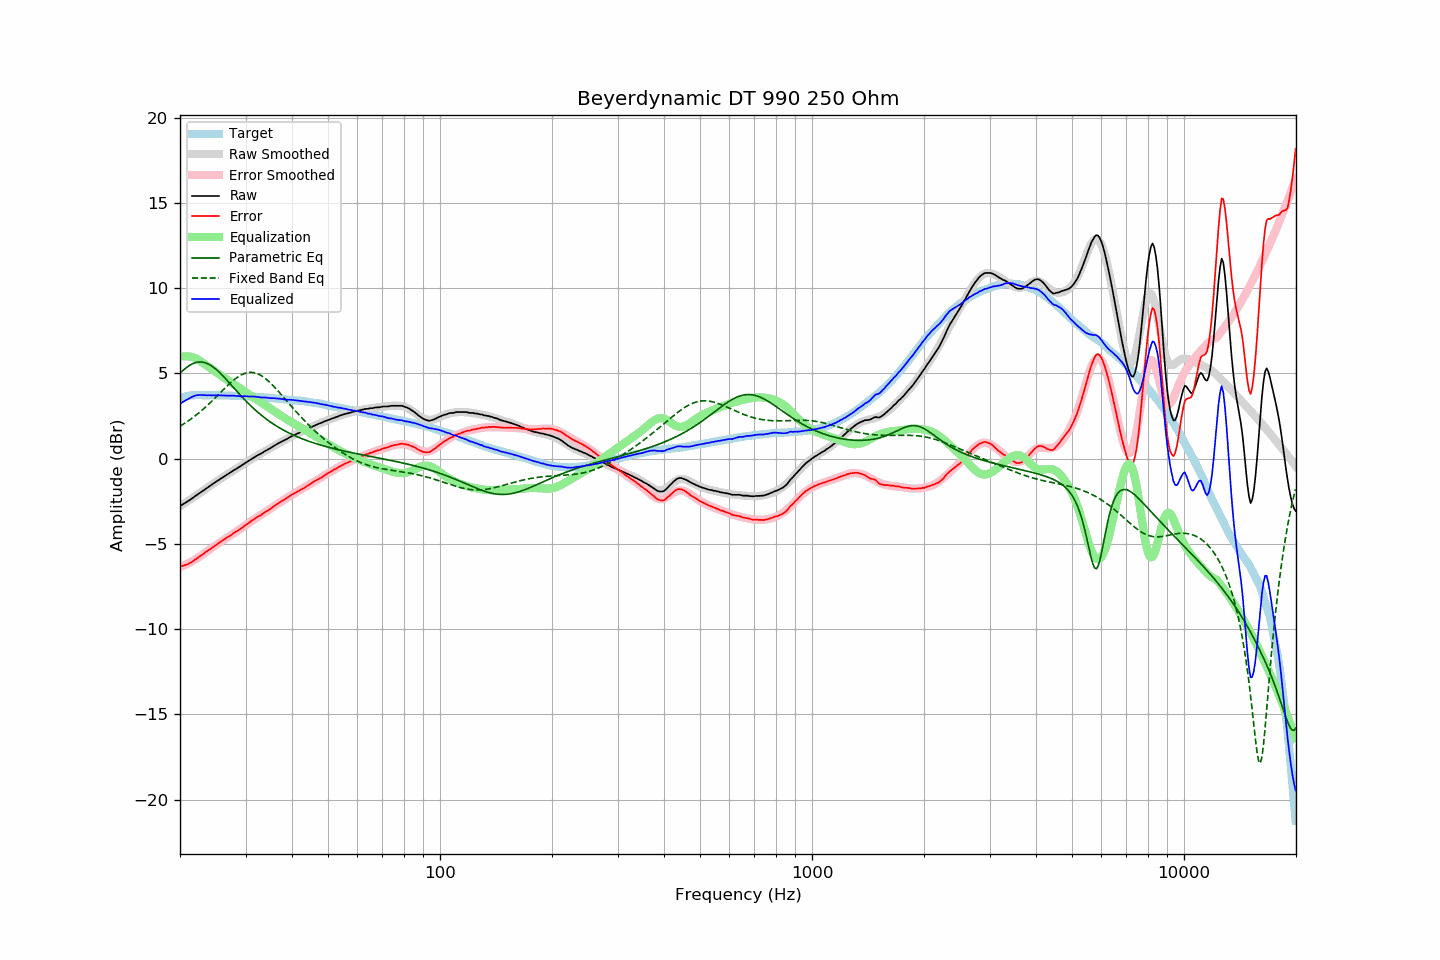

Values plotted in this chart, from the file beside it:
frequency, raw, error, smoothed, error_smoothed, equalization, parametric_eq, fixed_band_eq, equalized_raw, equalized_smoothed, target
20.00, -2.78, -6.33, -2.79, -6.36, 6.00, 5.01, 1.90, 3.22, 3.21, 3.55
20.20, -2.72, -6.30, -2.73, -6.32, 6.00, 5.10, 1.96, 3.28, 3.27, 3.58
20.40, -2.67, -6.28, -2.67, -6.28, 6.00, 5.18, 2.02, 3.33, 3.33, 3.61
20.61, -2.61, -6.24, -2.61, -6.24, 6.00, 5.26, 2.08, 3.39, 3.39, 3.63
20.81, -2.56, -6.22, -2.55, -6.19, 6.00, 5.34, 2.14, 3.44, 3.45, 3.66
21.02, -2.50, -6.19, -2.49, -6.15, 5.99, 5.41, 2.20, 3.49, 3.51, 3.69
21.23, -2.43, -6.13, -2.42, -6.10, 5.98, 5.47, 2.27, 3.55, 3.56, 3.70
21.44, -2.37, -6.08, -2.36, -6.05, 5.97, 5.52, 2.34, 3.60, 3.61, 3.71
21.66, -2.30, -6.02, -2.30, -6.00, 5.94, 5.57, 2.40, 3.64, 3.65, 3.72
21.87, -2.23, -5.95, -2.23, -5.94, 5.91, 5.61, 2.48, 3.68, 3.68, 3.72
22.09, -2.16, -5.89, -2.17, -5.89, 5.87, 5.64, 2.55, 3.71, 3.70, 3.72
22.31, -2.10, -5.82, -2.10, -5.83, 5.82, 5.66, 2.63, 3.72, 3.72, 3.72
22.54, -2.03, -5.76, -2.04, -5.76, 5.76, 5.67, 2.70, 3.73, 3.73, 3.72
22.76, -1.97, -5.69, -1.97, -5.70, 5.70, 5.67, 2.78, 3.73, 3.73, 3.72
22.99, -1.90, -5.61, -1.90, -5.63, 5.63, 5.66, 2.86, 3.73, 3.72, 3.71
23.22, -1.84, -5.55, -1.84, -5.56, 5.56, 5.64, 2.95, 3.72, 3.72, 3.71
23.45, -1.77, -5.48, -1.77, -5.49, 5.49, 5.61, 3.03, 3.72, 3.72, 3.71
23.69, -1.71, -5.42, -1.71, -5.42, 5.42, 5.57, 3.12, 3.71, 3.72, 3.71
23.92, -1.64, -5.35, -1.64, -5.36, 5.36, 5.53, 3.21, 3.72, 3.72, 3.71
24.16, -1.58, -5.30, -1.58, -5.29, 5.29, 5.48, 3.30, 3.71, 3.72, 3.72
24.40, -1.51, -5.23, -1.51, -5.22, 5.22, 5.41, 3.39, 3.71, 3.71, 3.72
24.65, -1.44, -5.15, -1.45, -5.16, 5.16, 5.35, 3.48, 3.72, 3.71, 3.71
24.89, -1.38, -5.09, -1.38, -5.09, 5.09, 5.27, 3.57, 3.71, 3.71, 3.71
25.14, -1.32, -5.03, -1.32, -5.03, 5.03, 5.19, 3.67, 3.71, 3.71, 3.71
25.39, -1.25, -4.96, -1.26, -4.96, 4.96, 5.10, 3.76, 3.71, 3.71, 3.71
25.65, -1.19, -4.90, -1.19, -4.90, 4.90, 5.01, 3.86, 3.71, 3.71, 3.71
25.91, -1.13, -4.83, -1.13, -4.84, 4.84, 4.92, 3.95, 3.70, 3.70, 3.70
26.16, -1.07, -4.77, -1.07, -4.77, 4.77, 4.82, 4.05, 3.70, 3.70, 3.70
26.43, -1.01, -4.71, -1.01, -4.71, 4.71, 4.72, 4.14, 3.70, 3.70, 3.70
26.69, -0.95, -4.65, -0.95, -4.65, 4.65, 4.62, 4.23, 3.70, 3.70, 3.70
26.96, -0.89, -4.59, -0.89, -4.58, 4.58, 4.51, 4.32, 3.69, 3.69, 3.70
27.23, -0.83, -4.53, -0.83, -4.52, 4.52, 4.41, 4.41, 3.69, 3.69, 3.70
27.50, -0.77, -4.47, -0.77, -4.46, 4.46, 4.30, 4.49, 3.69, 3.69, 3.69
27.77, -0.71, -4.39, -0.72, -4.40, 4.40, 4.20, 4.57, 3.69, 3.68, 3.68
28.05, -0.65, -4.33, -0.66, -4.34, 4.34, 4.09, 4.65, 3.69, 3.68, 3.68
28.33, -0.60, -4.27, -0.60, -4.28, 4.28, 3.99, 4.72, 3.67, 3.68, 3.67
28.62, -0.54, -4.21, -0.54, -4.21, 4.21, 3.88, 4.79, 3.67, 3.67, 3.67
28.90, -0.49, -4.16, -0.48, -4.15, 4.15, 3.78, 4.85, 3.66, 3.67, 3.67
29.19, -0.43, -4.09, -0.42, -4.08, 4.08, 3.68, 4.90, 3.65, 3.67, 3.66
29.48, -0.36, -4.03, -0.35, -4.02, 4.02, 3.58, 4.95, 3.66, 3.66, 3.67
29.78, -0.29, -3.95, -0.29, -3.95, 3.95, 3.48, 4.99, 3.66, 3.66, 3.66
30.08, -0.23, -3.89, -0.23, -3.89, 3.89, 3.38, 5.02, 3.65, 3.65, 3.66
30.38, -0.17, -3.82, -0.17, -3.82, 3.82, 3.28, 5.04, 3.65, 3.65, 3.65
30.68, -0.11, -3.76, -0.12, -3.76, 3.76, 3.19, 5.05, 3.65, 3.64, 3.64
30.99, -0.05, -3.68, -0.06, -3.69, 3.69, 3.10, 5.06, 3.64, 3.64, 3.63
31.30, 0.01, -3.62, 0.00, -3.63, 3.63, 3.01, 5.05, 3.64, 3.63, 3.63
31.61, 0.07, -3.56, 0.06, -3.57, 3.57, 2.92, 5.04, 3.63, 3.63, 3.63
31.93, 0.13, -3.49, 0.12, -3.50, 3.50, 2.84, 5.02, 3.63, 3.62, 3.62
32.24, 0.18, -3.43, 0.17, -3.44, 3.44, 2.75, 4.99, 3.62, 3.62, 3.61
32.57, 0.23, -3.38, 0.23, -3.38, 3.38, 2.67, 4.95, 3.61, 3.61, 3.61
32.89, 0.27, -3.34, 0.28, -3.32, 3.32, 2.59, 4.90, 3.59, 3.60, 3.61
33.22, 0.33, -3.26, 0.34, -3.26, 3.26, 2.52, 4.84, 3.59, 3.60, 3.59
33.55, 0.39, -3.20, 0.39, -3.20, 3.20, 2.44, 4.78, 3.59, 3.59, 3.59
33.89, 0.45, -3.13, 0.45, -3.14, 3.14, 2.37, 4.71, 3.58, 3.58, 3.58
34.23, 0.50, -3.08, 0.50, -3.07, 3.07, 2.30, 4.63, 3.57, 3.57, 3.58
34.57, 0.55, -3.02, 0.56, -3.01, 3.01, 2.23, 4.55, 3.56, 3.57, 3.57
34.92, 0.60, -2.96, 0.61, -2.95, 2.95, 2.16, 4.46, 3.55, 3.56, 3.56
35.27, 0.66, -2.89, 0.66, -2.89, 2.89, 2.10, 4.37, 3.55, 3.55, 3.55
35.62, 0.72, -2.82, 0.72, -2.82, 2.82, 2.03, 4.27, 3.54, 3.54, 3.54
35.97, 0.78, -2.75, 0.77, -2.76, 2.76, 1.97, 4.17, 3.54, 3.53, 3.53
... 635 more rows
